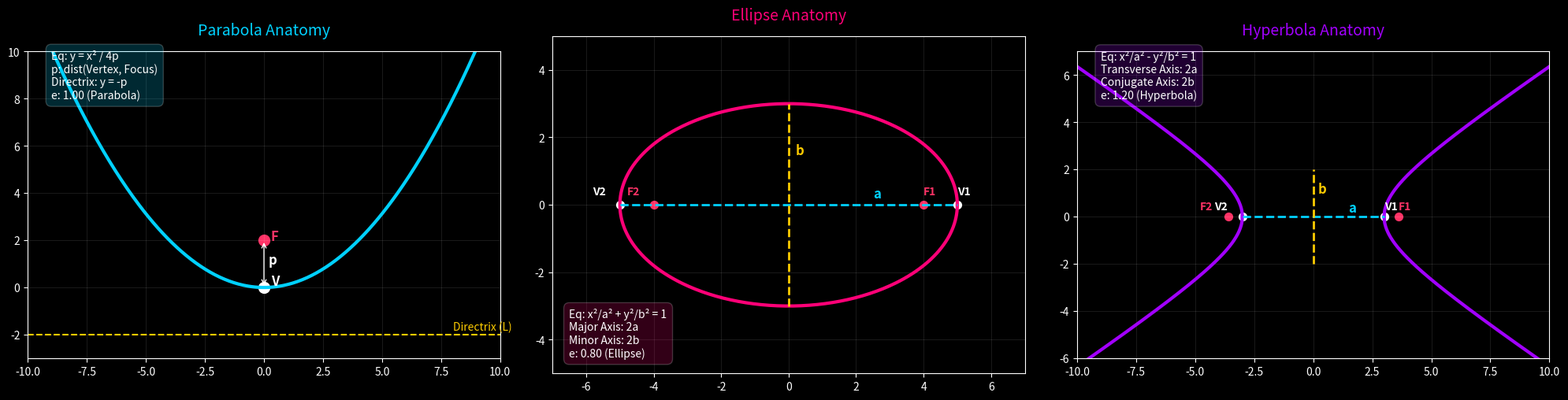

Reproduce this figure in Python.
# Conic Sections: Comprehensive Anatomy and Properties
import numpy as np
import matplotlib.pyplot as plt

# --- PARAMETERS ---
p_para = 2           # Parabola: p = focal distance
a_ell, b_ell = 5, 3  # Ellipse: a = semi-major, b = semi-minor
a_hyp, b_hyp = 3, 2  # Hyperbola: a = semi-transverse, b = semi-conjugate

# Create Figure
plt.style.use('dark_background')
fig, (ax1, ax2, ax3) = plt.subplots(1, 3, figsize=(20, 7))

# --- PARABOLA ANATOMY (y = x²/4p) ---
x_p = np.linspace(-10, 10, 400); y_p = x_p**2 / (4 * p_para)
ax1.plot(x_p, y_p, color='#00d1ff', linewidth=3)
ax1.scatter(0, p_para, color='#ff3366', s=100, label='Focus (F)')
ax1.scatter(0, 0, color='#ffffff', s=100, label='Vertex (V)')
ax1.axhline(-p_para, color='#ffcc00', linestyle='--', label='Directrix')
# Label p
ax1.annotate('', xy=(0, p_para), xytext=(0, 0), arrowprops=dict(arrowstyle='<->', color='#ffffff'))
ax1.text(0.2, p_para/2, 'p', color='#ffffff', fontsize=12, fontweight='bold')
# General Equation
info_p = "Eq: y = x² / 4p\np: dist(Vertex, Focus)\nDirectrix: y = -p\ne: 1.00 (Parabola)"
ax1.text(-9, 8, info_p, color='white', bbox=dict(facecolor='#00d1ff', alpha=0.2, boxstyle='round,pad=0.5'))
ax1.text(0.3, p_para, 'F', color='#ff3366', fontweight='bold', fontsize=12)
ax1.text(0.3, 0.1, 'V', color='#ffffff', fontweight='bold', fontsize=12)
ax1.text(8, -p_para + 0.2, 'Directrix (L)', color='#ffcc00', fontsize=10)
ax1.set_title("Parabola Anatomy", color='#00d1ff', fontsize=14, pad=15)
ax1.set_xlim(-10, 10); ax1.set_ylim(-3, 10); ax1.set_aspect('equal'); ax1.grid(alpha=0.1)

# --- ELLIPSE ANATOMY (x²/a² + y²/b² = 1) ---
t = np.linspace(0, 2*np.pi, 400); x_e = a_ell * np.cos(t); y_e = b_ell * np.sin(t)
ax2.plot(x_e, y_e, color='#ff0077', linewidth=3)
# Major/Minor Axes
ax2.plot([-a_ell, a_ell], [0, 0], color='#00d1ff', linewidth=2, linestyle='--', label='Major Axis (2a)')
ax2.plot([0, 0], [-b_ell, b_ell], color='#ffcc00', linewidth=2, linestyle='--', label='Minor Axis (2b)')
# Label a and b
ax2.text(a_ell/2, 0.2, 'a', color='#00d1ff', fontsize=12, fontweight='bold')
ax2.text(0.2, b_ell/2, 'b', color='#ffcc00', fontsize=12, fontweight='bold')
# General Equation & Terms
c_ell = np.sqrt(a_ell**2 - b_ell**2)
e_ell = c_ell / a_ell
info_e = f"Eq: x²/a² + y²/b² = 1\nMajor Axis: 2a\nMinor Axis: 2b\ne: {e_ell:.2f} (Ellipse)"
ax2.text(-6.5, -4.5, info_e, color='white', bbox=dict(facecolor='#ff0077', alpha=0.2, boxstyle='round,pad=0.5'))
# Labels F1, F2, V1, V2
ax2.text(c_ell, 0.3, 'F1', color='#ff3366', fontweight='bold')
ax2.text(-c_ell - 0.8, 0.3, 'F2', color='#ff3366', fontweight='bold')
ax2.text(a_ell, 0.3, 'V1', color='#ffffff', fontweight='bold')
ax2.text(-a_ell - 0.8, 0.3, 'V2', color='#ffffff', fontweight='bold')
ax2.scatter([c_ell, -c_ell], [0, 0], color='#ff3366', s=50)
ax2.scatter([a_ell, -a_ell], [0, 0], color='#ffffff', s=50)
ax2.set_title("Ellipse Anatomy", color='#ff0077', fontsize=14, pad=15)
ax2.set_xlim(-7, 7); ax2.set_ylim(-5, 5); ax2.set_aspect('equal'); ax2.grid(alpha=0.1)

# --- HYPERBOLA ANATOMY (x²/a² - y²/b² = 1) ---
x_h_r = np.linspace(a_hyp, 10, 400); y_h_r = b_hyp * np.sqrt(x_h_r**2 / a_hyp**2 - 1)
x_h_l = np.linspace(-10, -a_hyp, 400); y_h_l = b_hyp * np.sqrt(x_h_l**2 / a_hyp**2 - 1)
ax3.plot(x_h_r, y_h_r, color='#a200ff', linewidth=3); ax3.plot(x_h_r, -y_h_r, color='#a200ff', linewidth=3)
ax3.plot(x_h_l, y_h_l, color='#a200ff', linewidth=3); ax3.plot(x_h_l, -y_h_l, color='#a200ff', linewidth=3)
# Transverse/Conjugate Axes
ax3.plot([-a_hyp, a_hyp], [0, 0], color='#00d1ff', linewidth=2, linestyle='--', label='Transverse Axis (2a)')
ax3.plot([0, 0], [-b_hyp, b_hyp], color='#ffcc00', linewidth=2, linestyle='--', label='Conjugate Axis (2b)')
# Label a and b
ax3.text(a_hyp/2, 0.2, 'a', color='#00d1ff', fontsize=12, fontweight='bold')
ax3.text(0.2, b_hyp/2, 'b', color='#ffcc00', fontsize=12, fontweight='bold')
# General Equation & Terms
c_hyp = np.sqrt(a_hyp**2 + b_hyp**2)
e_hyp = c_hyp / a_hyp
info_h = f"Eq: x²/a² - y²/b² = 1\nTransverse Axis: 2a\nConjugate Axis: 2b\ne: {e_hyp:.2f} (Hyperbola)"
ax3.text(-9, 5, info_h, color='white', bbox=dict(facecolor='#a200ff', alpha=0.2, boxstyle='round,pad=0.5'))
# Labels F1, F2, V1, V2
ax3.text(c_hyp, 0.3, 'F1', color='#ff3366', fontweight='bold')
ax3.text(-c_hyp - 1.2, 0.3, 'F2', color='#ff3366', fontweight='bold')
ax3.text(a_hyp, 0.3, 'V1', color='#ffffff', fontweight='bold')
ax3.text(-a_hyp - 1.2, 0.3, 'V2', color='#ffffff', fontweight='bold')
ax3.scatter([c_hyp, -c_hyp], [0, 0], color='#ff3366', s=50)
ax3.scatter([a_hyp, -a_hyp], [0, 0], color='#ffffff', s=50)
ax3.set_title("Hyperbola Anatomy", color='#a200ff', fontsize=14, pad=15)
ax3.set_xlim(-10, 10); ax3.set_ylim(-6, 7); ax3.set_aspect('equal'); ax3.grid(alpha=0.1)

plt.tight_layout()
plt.show()
